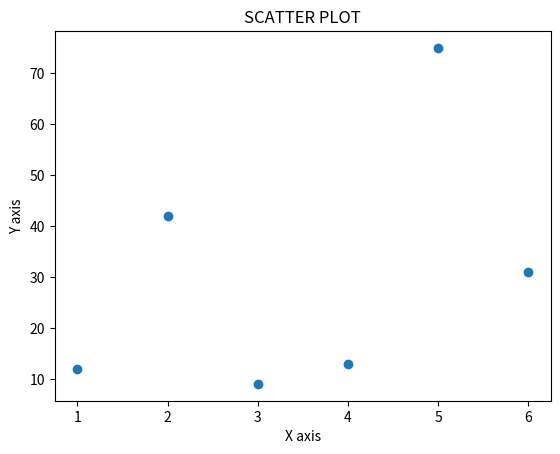

The script that saved this image:
import matplotlib.pyplot as plt

x = [1,2,3,4,5,6]
y = [12,42,9,13,75,31]

plt.scatter(x,y)

plt.xlabel("X axis")
plt.ylabel("Y axis")
plt.title("SCATTER PLOT")

plt.show()
